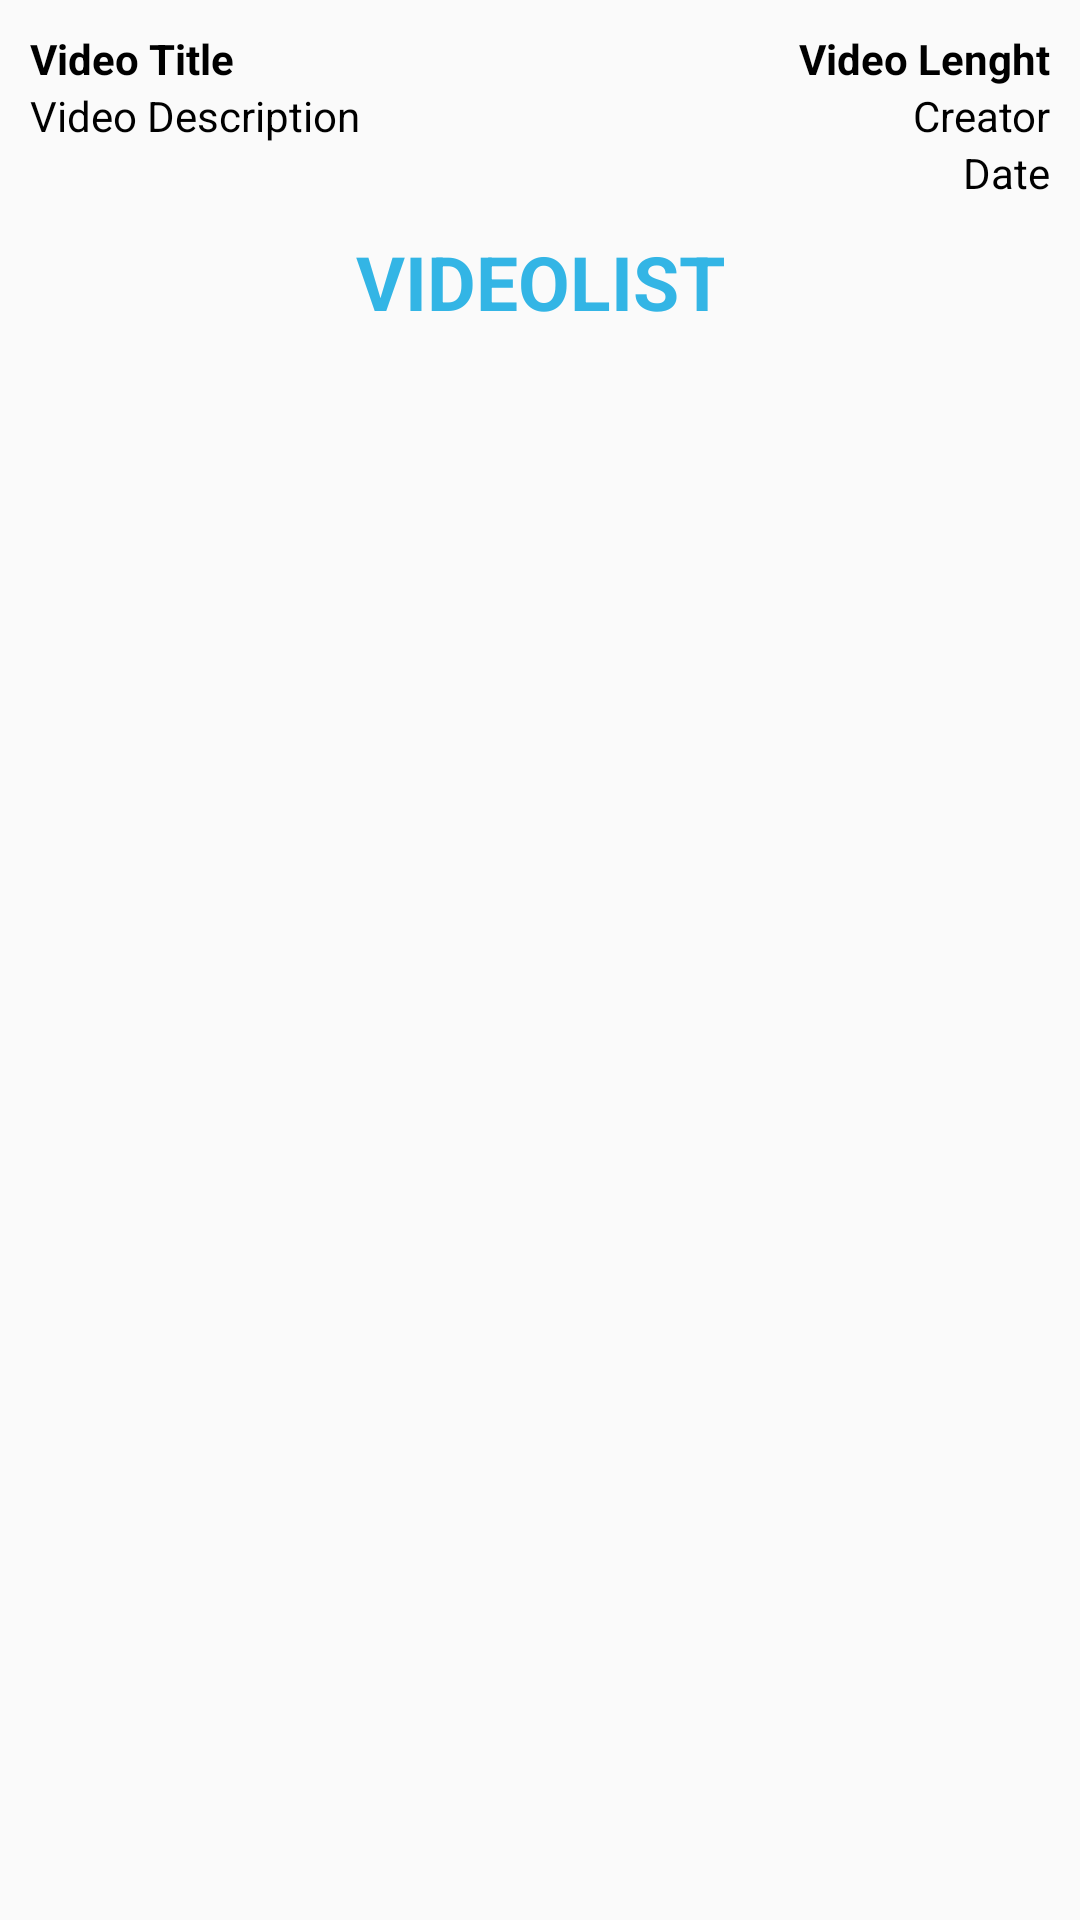

The Android layout XML behind this screen, and the referenced resources:
<!-- AndroidManifest.xml: application theme AppTheme -->
<!-- res/layout/videoinfo.xml -->
<?xml version="1.0" encoding="utf-8"?>
<LinearLayout xmlns:android="http://schemas.android.com/apk/res/android"
    android:layout_width="match_parent"
    android:layout_height="match_parent"
    android:orientation="vertical">

    <LinearLayout
        android:orientation="horizontal"
        android:layout_width="match_parent"
        android:layout_height="wrap_content"
        android:layout_marginTop="10dp"
        android:layout_marginBottom="10dp">

        <LinearLayout
            android:orientation="vertical"
            android:layout_width="250dp"
            android:layout_height="wrap_content"
            android:layout_marginLeft="10dp">

            <TextView
                android:text="Video Title"
                android:layout_height="wrap_content"
                android:id="@+id/videoTitle"
                android:textColor="@android:color/black"
                android:layout_width="match_parent"
                android:textStyle="bold" />

            <TextView
                android:text="Video Description"
                android:layout_width="match_parent"
                android:layout_height="wrap_content"
                android:id="@+id/videoDescription"
                android:textColor="@android:color/black" />

        </LinearLayout>

        <LinearLayout
            android:orientation="vertical"
            android:layout_width="match_parent"
            android:layout_height="wrap_content"
            android:layout_marginRight="10dp">

            <TextView
                android:text="Video Lenght"
                android:layout_width="match_parent"
                android:layout_height="wrap_content"
                android:id="@+id/videoTime"
                android:textColor="@android:color/black"
                android:gravity="right"
                android:textStyle="bold" />

            <TextView
                android:text="Creator"
                android:layout_width="match_parent"
                android:layout_height="wrap_content"
                android:id="@+id/videoCreator"
                android:textColor="@android:color/black"
                android:gravity="right"/>

            <TextView
                android:layout_width="match_parent"
                android:layout_height="wrap_content"
                android:id="@+id/videoDate"
                android:text="Date"
                android:textColor="@android:color/black"
                android:gravity="right"/>

        </LinearLayout>
    </LinearLayout>

    <TextView
        android:text="VIDEOLIST"
        android:layout_width="match_parent"
        android:layout_height="wrap_content"
        android:id="@+id/videoList"
        android:gravity="center"
        android:textColor="@android:color/holo_blue_light"
        android:textStyle="bold"
        android:textAllCaps="true"
        android:textSize="25sp"
        android:layout_marginBottom="10dp" />

</LinearLayout>
<!-- resources referenced by this layout -->
<resources>
  <style name="AppTheme" parent="Theme.AppCompat.Light.NoActionBar">
          
          <item name="colorPrimary">@color/colorCodeplayStausBar</item>
          <item name="colorPrimaryDark">@color/colorPrimaryDark</item>
          <item name="colorAccent">@color/colorAccent</item>
      </style>
  <color name="colorCodeplayStausBar">#33b5e5</color>
  <color name="colorPrimaryDark">#808080</color>
  <color name="colorAccent">#FF4081</color>
</resources>
